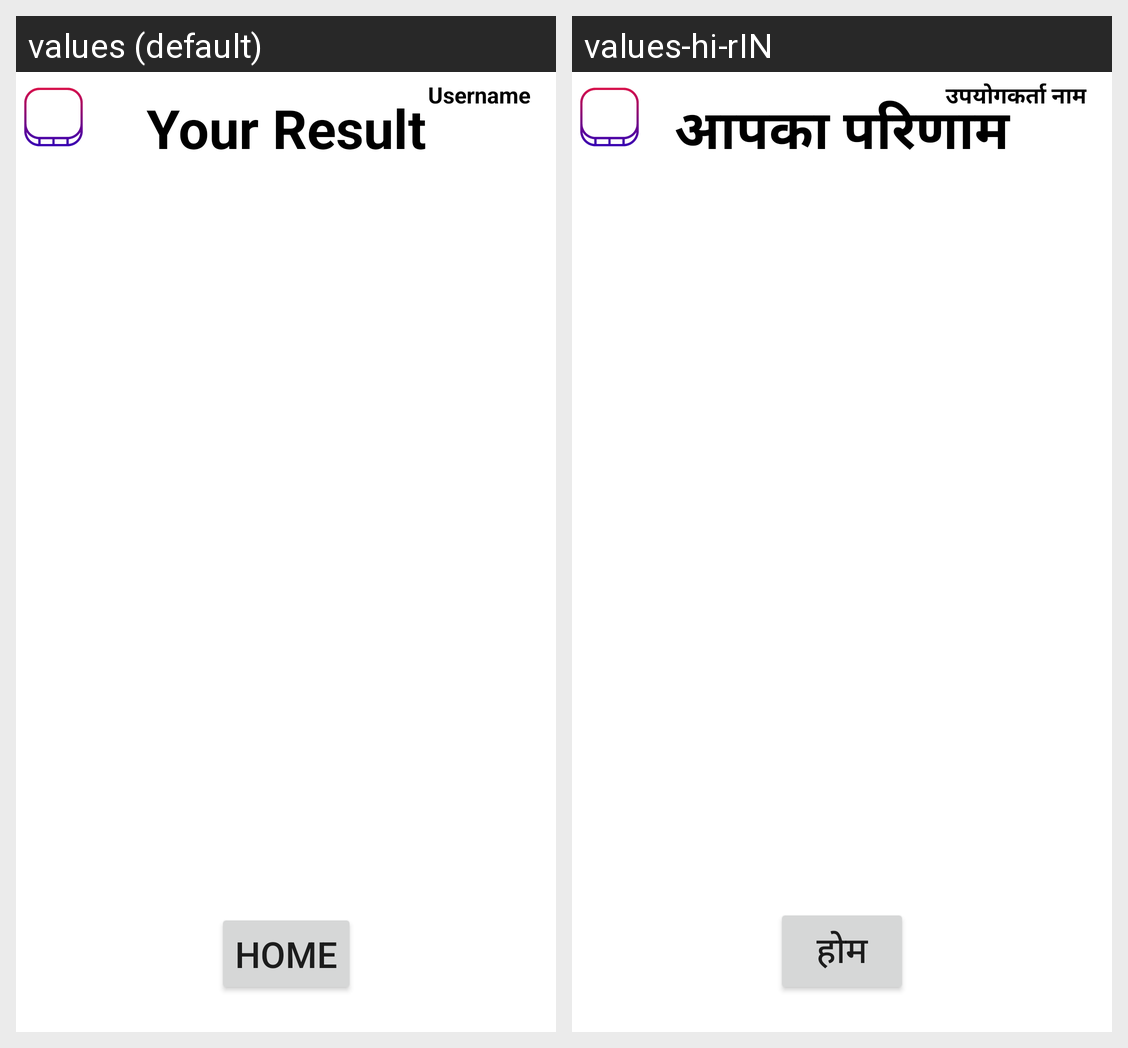

Translations of the strings shown on this Android screen, per locale in the grid:
Android screen res/layout/activity_detailed_results_page.xml rendered under 2 locales, left to right: values (default), values-hi-rIN. Device: Nexus 5 (rendered at 1080×1920; each locale shown at half size, 540×960, under a caption strip naming it); theme Theme.QuizMaster.
Strings drawn on this screen, with the default value and each locale's value (text and hints the layout hard-codes, and strings that could not be matched under every locale, appear in the picture but are not listed):

your_result
  values: Your Result
  values-hi-rIN: आपका परिणाम

username_setup_page
  values: Username
  values-hi-rIN: उपयोगकर्ता नाम

home
  values: Home
  values-hi-rIN: होम
